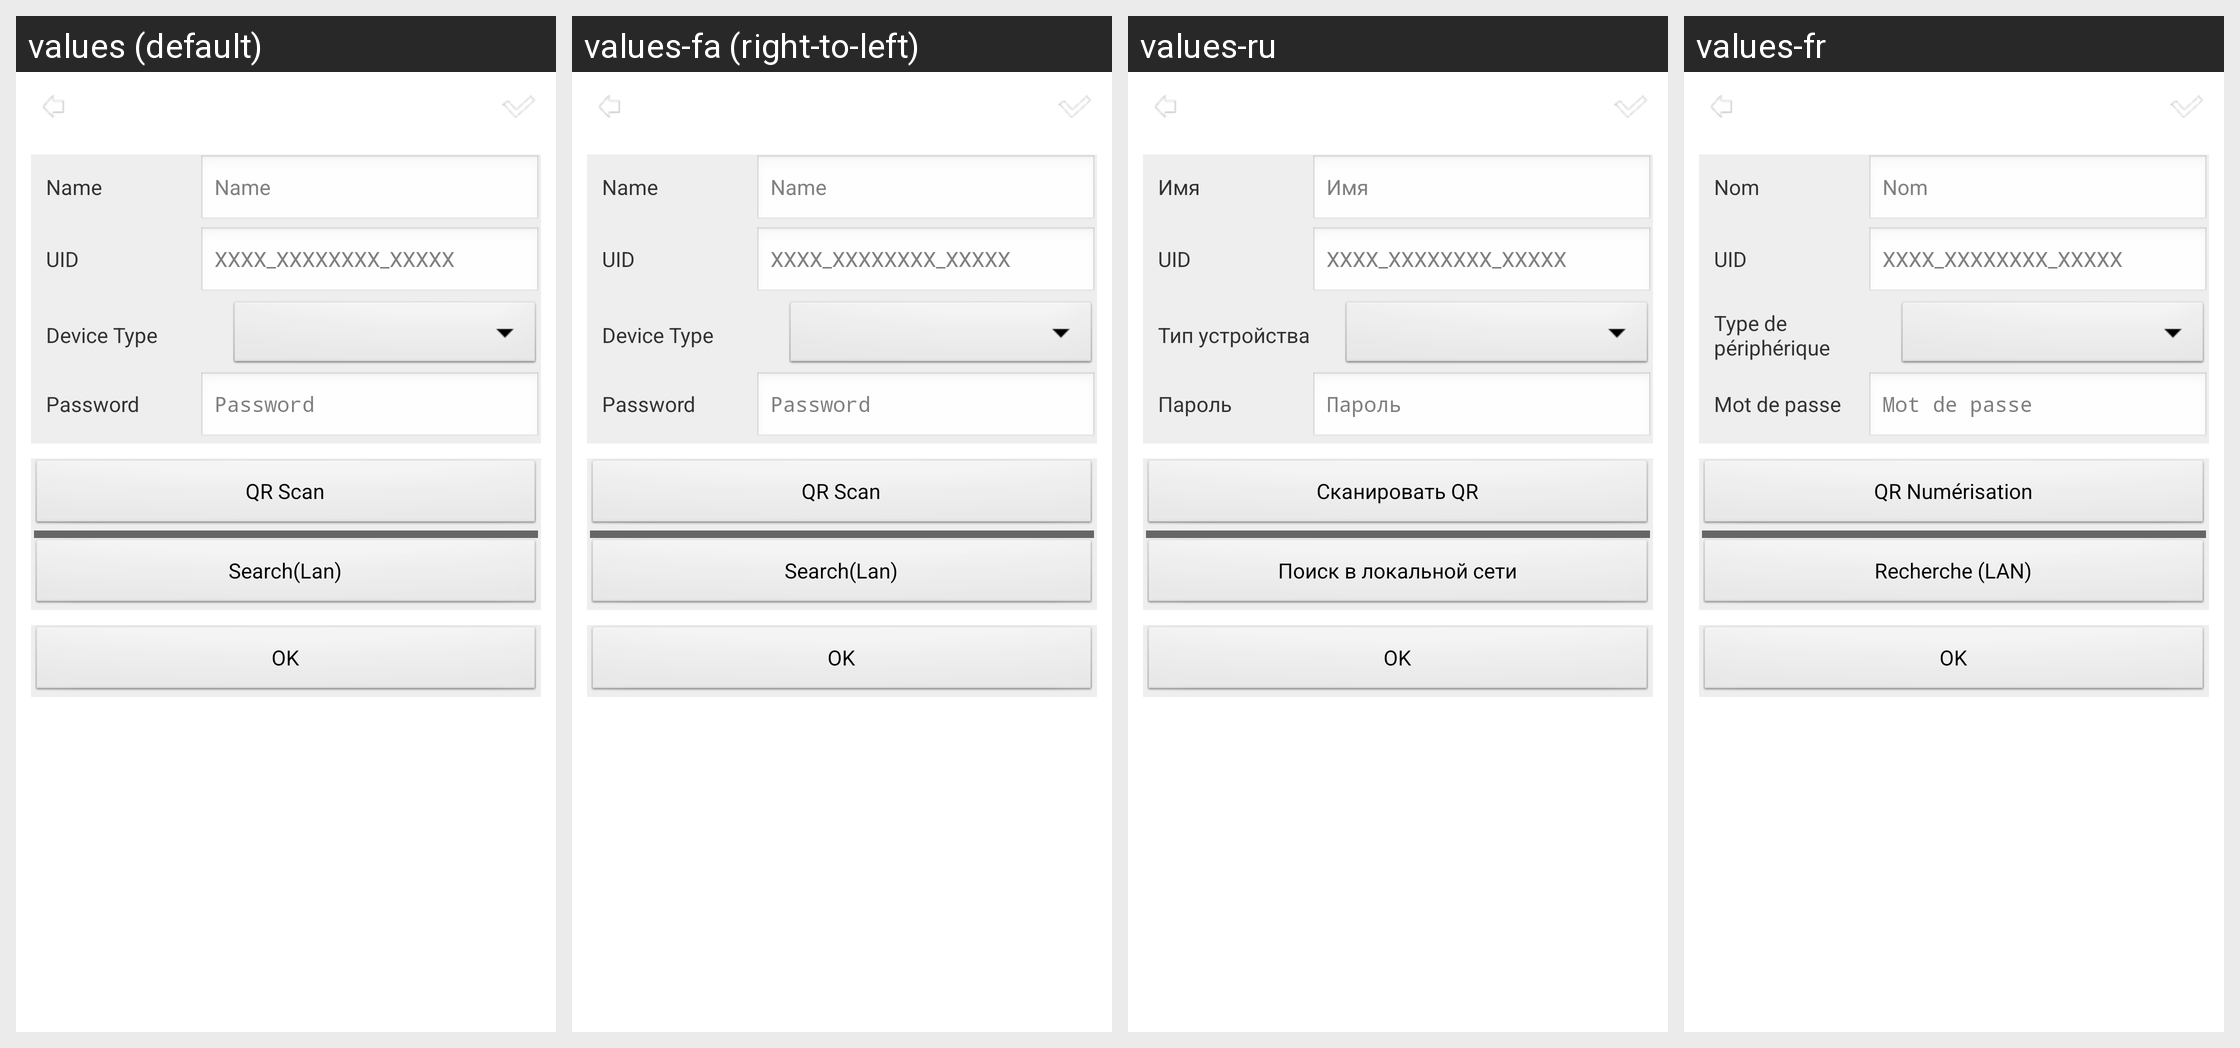

Locale-by-locale string values for the Android screen shown in this grid:
Android screen res/layout/activity_cam_detail.xml rendered under 4 locales, left to right: values (default), values-fa (right-to-left), values-ru, values-fr. Device: Nexus 5 (rendered at 1080×1920; each locale shown at half size, 540×960, under a caption strip naming it); theme AppTheme.
Other locales in the repository, not shown: values-af, values-ar, values-az, values-be, values-bn, values-bs, values-ca, values-cs, values-da, values-de, values-el, values-en-rGB, values-es, values-es-rUS, values-et, values-eu, values-fi, values-gl, values-gu, values-hi, values-hr, values-hu, values-hy, values-in, values-is, values-it, values-iw, values-ja, values-ka, values-kk, values-km, values-kn, values-ko, values-ky, values-lo, values-mk, values-ml, values-mn, values-mr, values-ms, values-my, values-nb, values-ne, values-nl, values-pa, values-pl, values-pt-rBR, values-pt-rPT, values-ro, values-si, values-sk, values-sq, values-sv, values-ta, values-te, values-th, values-tl, values-tr, values-ur, values-uz, values-vi, values-zh-rCN, values-zh-rHK, values-zh-rTW.
Strings drawn on this screen, with the default value and each locale's value (text and hints the layout hard-codes, and strings that could not be matched under every locale, appear in the picture but are not listed):

str_OK
  values: OK
  values-fa: OK  [not translated; the default value is used]
  values-ru: OK
  values-fr: OK

str_Name
  values: Name
  values-fa: Name  [not translated; the default value is used]
  values-ru: Имя
  values-fr: Nom

str_UID
  values: UID
  values-fa: UID  [not translated; the default value is used]
  values-ru: UID
  values-fr: UID

str_UIDHit
  values: XXXX_XXXXXXXX_XXXXX
  values-fa: XXXX_XXXXXXXX_XXXXX  [not translated; the default value is used]
  values-ru: XXXX_XXXXXXXX_XXXXX
  values-fr: XXXX_XXXXXXXX_XXXXX

str_DevType
  values: Device Type
  values-fa: Device Type  [not translated; the default value is used]
  values-ru: Тип устройства
  values-fr: Type de périphérique

str_Pwd
  values: Password
  values-fa: Password  [not translated; the default value is used]
  values-ru: Пароль
  values-fr: Mot de passe

str_ScanUID
  values: QR Scan
  values-fa: QR Scan  [not translated; the default value is used]
  values-ru: Сканировать QR
  values-fr: QR Numérisation

str_Seh
  values: Search(Lan)
  values-fa: Search(Lan)  [not translated; the default value is used]
  values-ru: Поиск в локальной сети
  values-fr: Recherche (LAN)
